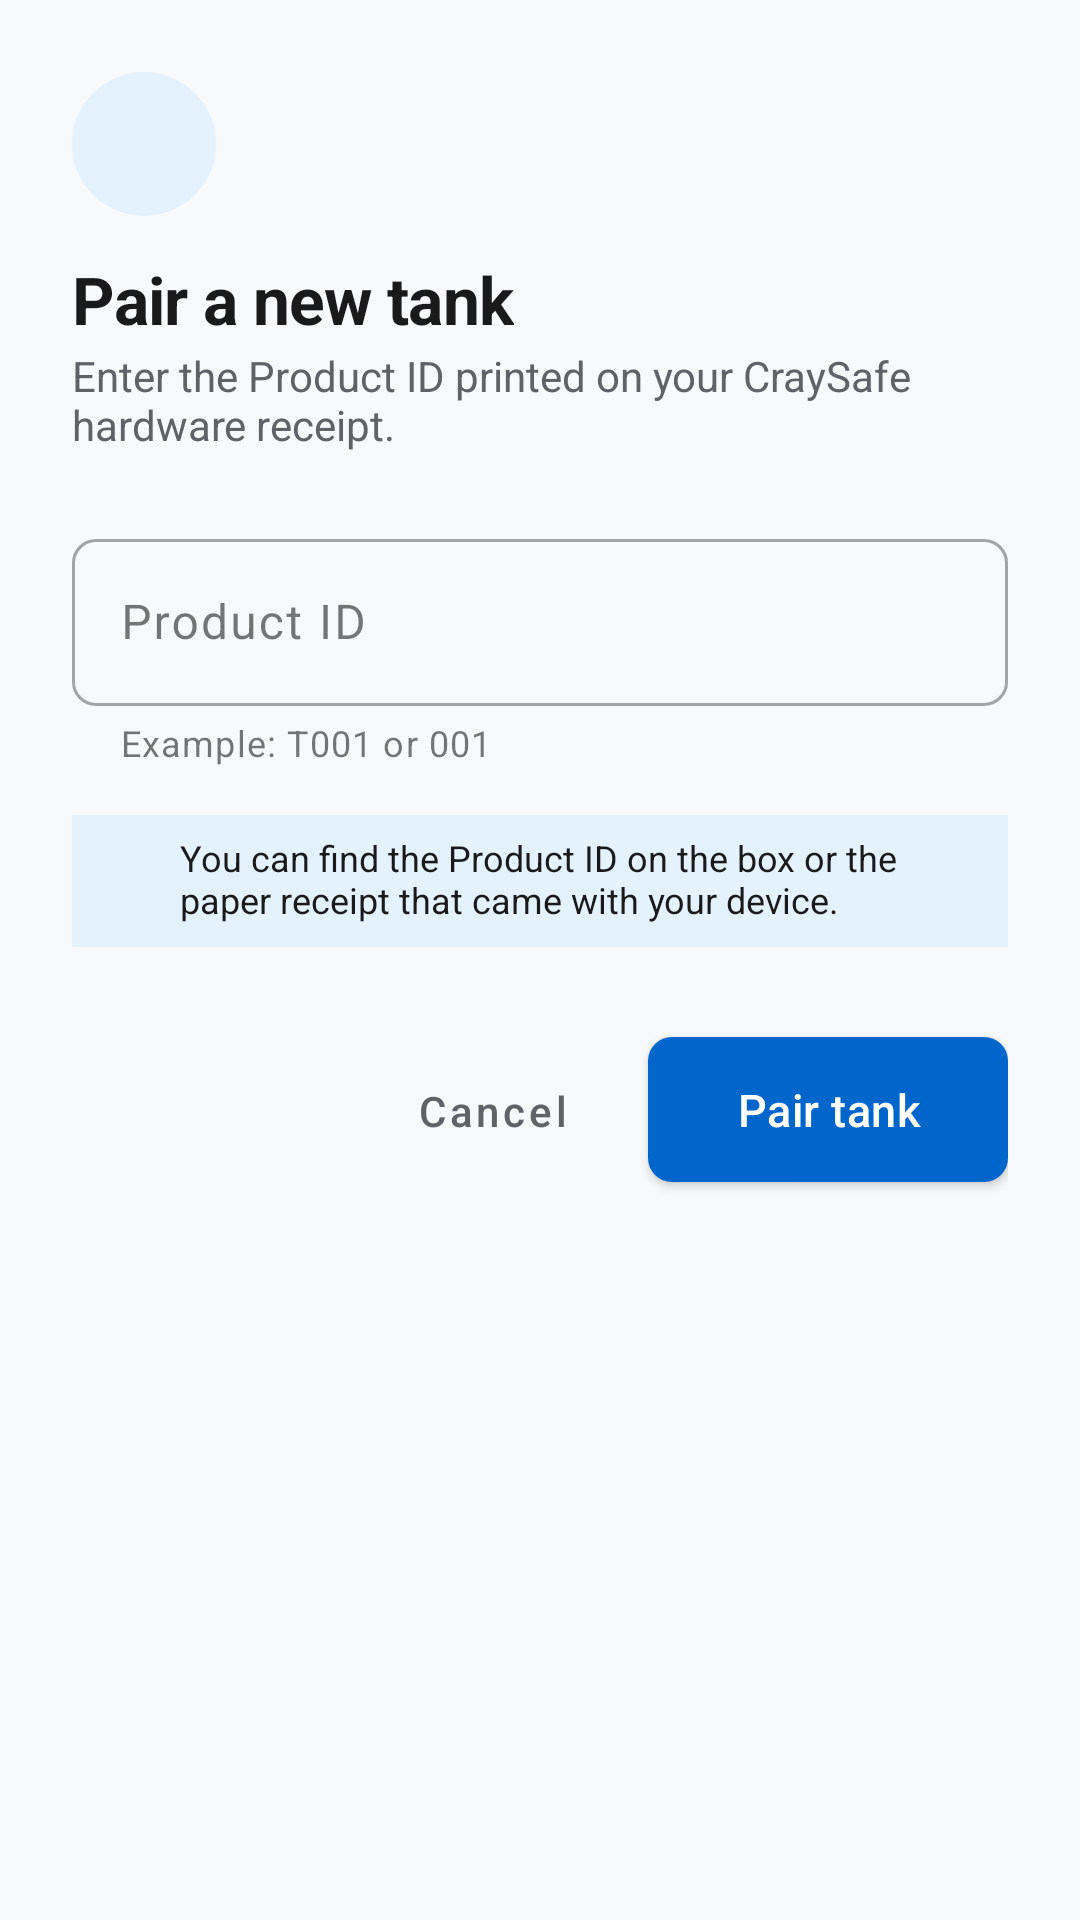

Here is an Android app screen rendered from its layout file. Give the layout XML and the strings, colors and styles it references.
<!-- AndroidManifest.xml: application theme Theme.CraySafe -->
<!-- res/layout/dialog_add_tank.xml -->
<?xml version="1.0" encoding="utf-8"?>
<LinearLayout xmlns:android="http://schemas.android.com/apk/res/android"
    xmlns:app="http://schemas.android.com/apk/res-auto"
    android:layout_width="match_parent"
    android:layout_height="wrap_content"
    android:orientation="vertical"
    android:padding="@dimen/space_lg">

    
    <ImageView
        android:layout_width="48dp"
        android:layout_height="48dp"
        android:src="@drawable/ic_add"
        android:background="@drawable/bg_pill_primary"
        android:padding="12dp"
        app:tint="@color/primary"
        android:layout_gravity="start"
        android:contentDescription="Pair tank" />

    
    <TextView
        style="@style/Text.H2"
        android:layout_width="wrap_content"
        android:layout_height="wrap_content"
        android:text="Pair a new tank"
        android:layout_marginTop="@dimen/space_md" />

    
    <TextView
        style="@style/Text.BodyMuted"
        android:layout_width="match_parent"
        android:layout_height="wrap_content"
        android:text="Enter the Product ID printed on your CraySafe hardware receipt."
        android:layout_marginTop="@dimen/space_xs" />

    
    <com.google.android.material.textfield.TextInputLayout
        android:id="@+id/tilProductId"
        style="@style/TextInput.Base"
        android:layout_width="match_parent"
        android:layout_height="wrap_content"
        android:hint="Product ID"
        app:helperText="Example: T001 or 001"
        app:errorEnabled="true"
        android:layout_marginTop="@dimen/space_lg">

        <com.google.android.material.textfield.TextInputEditText
            android:id="@+id/etProductId"
            android:layout_width="match_parent"
            android:layout_height="wrap_content"
            android:inputType="textCapCharacters|textNoSuggestions"
            android:maxLines="1"
            android:textSize="16sp"
            android:letterSpacing="0.05" />
    </com.google.android.material.textfield.TextInputLayout>

    
    <LinearLayout
        android:layout_width="match_parent"
        android:layout_height="wrap_content"
        android:orientation="horizontal"
        android:background="@color/info_bg"
        android:padding="@dimen/space_sm"
        android:layout_marginTop="@dimen/space_md"
        android:gravity="center_vertical">

        <ImageView
            android:layout_width="20dp"
            android:layout_height="20dp"
            android:src="@drawable/ic_help"
            android:background="@color/info_bg"
            app:tint="@color/primary"
            android:contentDescription="Tip" />

        <TextView
            style="@style/Text.Caption"
            android:layout_width="0dp"
            android:layout_height="wrap_content"
            android:layout_weight="1"
            android:layout_marginStart="@dimen/space_sm"
            android:text="You can find the Product ID on the box or the paper receipt that came with your device."
            android:background="@color/info_bg"
            android:textColor="@color/text_primary" />
    </LinearLayout>

    
    <LinearLayout
        android:layout_width="match_parent"
        android:layout_height="wrap_content"
        android:orientation="horizontal"
        android:gravity="end"
        android:layout_marginTop="@dimen/space_lg">

        <Button
            android:id="@+id/btnCancel"
            style="@style/Widget.MaterialComponents.Button.TextButton"
            android:layout_width="wrap_content"
            android:layout_height="wrap_content"
            android:text="Cancel"
            android:textColor="@color/text_secondary"
            android:textAllCaps="false" />

        <Button
            android:id="@+id/btnPair"
            style="@style/Button.Primary"
            android:layout_width="wrap_content"
            android:layout_height="wrap_content"
            android:layout_marginStart="@dimen/space_sm"
            android:text="Pair tank"
            android:minWidth="120dp" />
    </LinearLayout>

    
    <ProgressBar
        android:id="@+id/progressBar"
        android:layout_width="24dp"
        android:layout_height="24dp"
        android:layout_gravity="center"
        android:visibility="gone"
        android:layout_marginTop="@dimen/space_sm" />
</LinearLayout>
<!-- resources referenced by this layout -->
<resources>
  <color name="info_bg">#E3F2FD</color>
  <color name="primary">#0066CC</color>
  <color name="text_primary">#1A1A1A</color>
  <color name="text_secondary">#5F6368</color>
  <dimen name="space_lg">24dp</dimen>
  <dimen name="space_md">16dp</dimen>
  <dimen name="space_sm">8dp</dimen>
  <dimen name="space_xs">4dp</dimen>
  <!-- drawable bg_pill_primary (drawable) -->
  <?xml version="1.0" encoding="utf-8"?>
  <shape xmlns:android="http://schemas.android.com/apk/res/android"
      android:shape="rectangle">
      <solid android:color="@color/info_bg" />
      <corners android:radius="100dp" />
  </shape>
  <style name="Button.Primary" parent="Widget.MaterialComponents.Button">
          <item name="android:textSize">15sp</item>
          <item name="android:textAllCaps">false</item>
          <item name="android:letterSpacing">0.01</item>
          <item name="android:paddingTop">14dp</item>
          <item name="android:paddingBottom">14dp</item>
          <item name="cornerRadius">@dimen/radius_sm</item>
          <item name="backgroundTint">@color/primary</item>
          <item name="android:textColor">@color/white</item>
      </style>
  <style name="Text.BodyMuted">
          <item name="android:textSize">14sp</item>
          <item name="android:textColor">@color/text_secondary</item>
      </style>
  <style name="Text.Caption">
          <item name="android:textSize">12sp</item>
          <item name="android:textColor">@color/text_secondary</item>
      </style>
  <style name="Text.H2">
          <item name="android:textSize">22sp</item>
          <item name="android:textStyle">bold</item>
          <item name="android:letterSpacing">-0.01</item>
      </style>
  <style name="TextInput.Base" parent="Widget.MaterialComponents.TextInputLayout.OutlinedBox">
          <item name="boxCornerRadiusTopStart">@dimen/radius_sm</item>
          <item name="boxCornerRadiusTopEnd">@dimen/radius_sm</item>
          <item name="boxCornerRadiusBottomStart">@dimen/radius_sm</item>
          <item name="boxCornerRadiusBottomEnd">@dimen/radius_sm</item>
      </style>
  <style name="Theme.CraySafe" parent="Theme.MaterialComponents.Light.NoActionBar">
          <item name="colorPrimary">@color/primary</item>
          <item name="colorPrimaryVariant">@color/primary_dark</item>
          <item name="colorOnPrimary">@color/white</item>
  
          <item name="colorSecondary">@color/secondary</item>
          <item name="colorSecondaryVariant">@color/secondary_dark</item>
          <item name="colorOnSecondary">@color/white</item>
  
          <item name="android:colorBackground">@color/background</item>
          <item name="colorSurface">@color/surface</item>
          <item name="colorOnSurface">@color/text_primary</item>
          <item name="colorError">@color/critical</item>
  
          <item name="android:statusBarColor">@color/primary_dark</item>
          <item name="android:windowLightStatusBar">false</item>
  
          <item name="android:navigationBarColor">@color/surface</item>
      </style>
  <dimen name="radius_sm">8dp</dimen>
  <color name="white">#FFFFFFFF</color>
  <color name="primary_dark">#004C99</color>
  <color name="secondary">#00B8A0</color>
  <color name="secondary_dark">#008A78</color>
  <color name="background">#F8F9FB</color>
  <color name="surface">#FFFFFF</color>
  <color name="critical">#D32F2F</color>
</resources>
